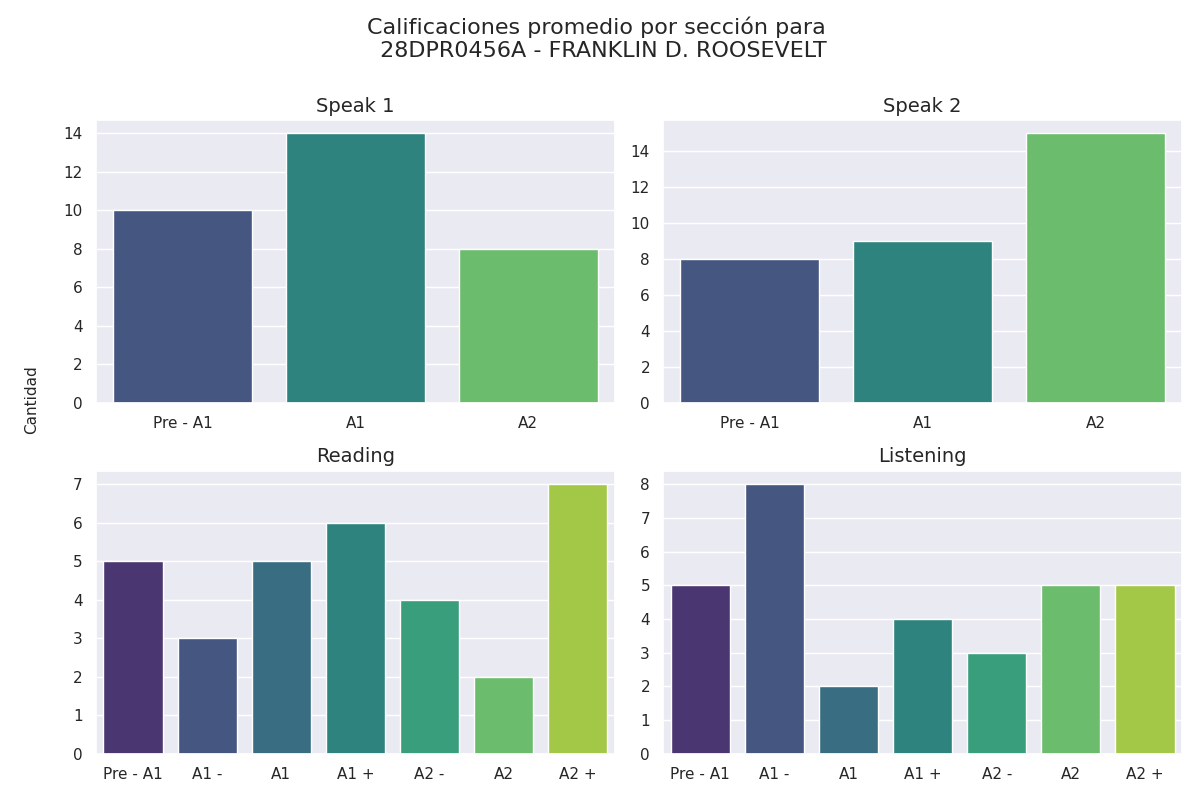

Source data for this figure (header and first rows):
seccion, calificacion, cantidad
speak 1, Pre - A1, 10
speak 1, A1, 14
speak 1, A2, 8
speak 2, Pre - A1, 8
speak 2, A1, 9
speak 2, A2, 15
reading, Pre - A1, 5
reading, A1 -, 3
reading, A1, 5
reading, A1 +, 6
reading, A2 -, 4
reading, A2, 2
reading, A2 +, 7
listening, Pre - A1, 5
listening, A1 -, 8
listening, A1, 2
listening, A1 +, 4
listening, A2 -, 3
listening, A2, 5
listening, A2 +, 5
